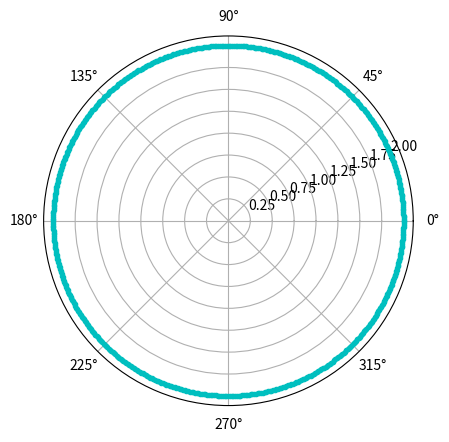

Write the Python code that produced this figure.
import numpy as np
import matplotlib.pyplot as plt

plt.axes(projection='polar')
r = 2
rads = np.arange(0, (2 * np.pi), 0.01)
for rad in rads:
    plt.polar(rad, r, 'c.')
plt.show()
